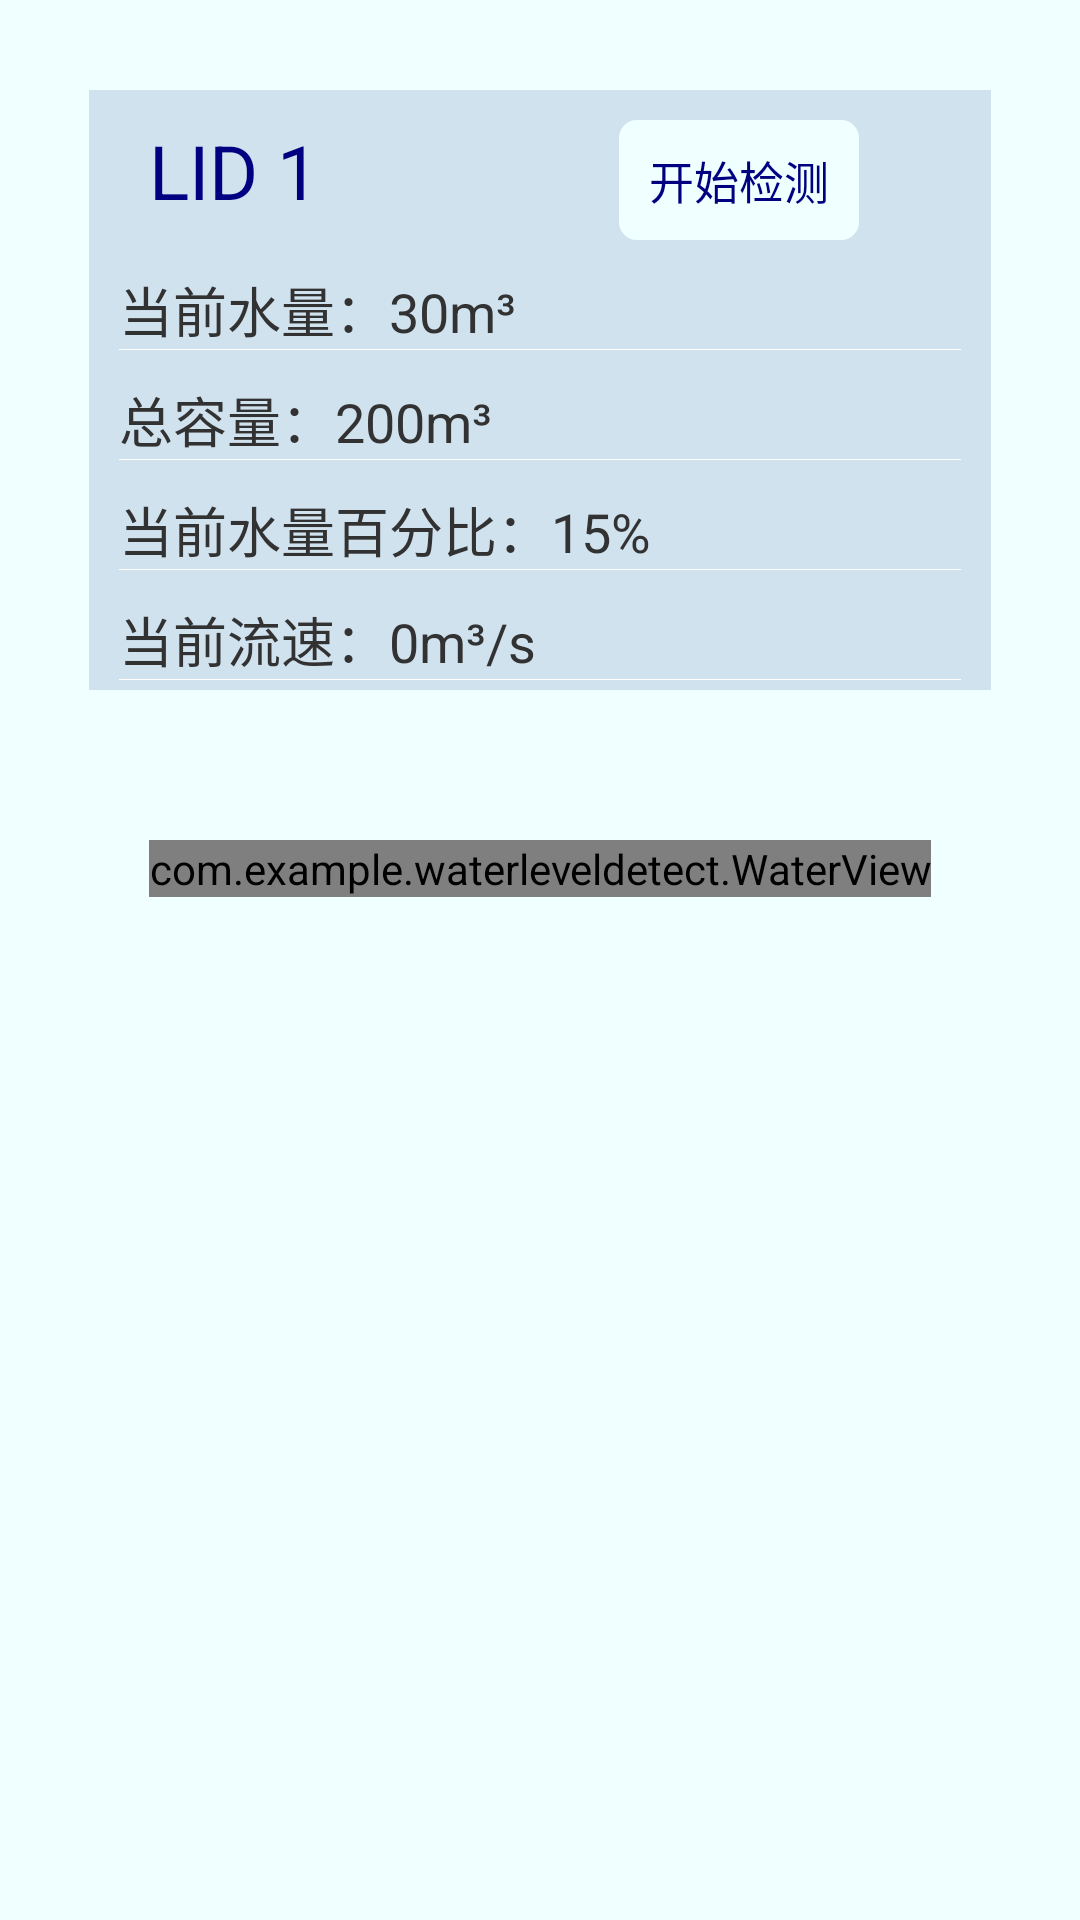

Android layout source for this screen:
<!-- AndroidManifest.xml: application theme AppTheme -->
<!-- res/layout/activity_one_lid.xml -->
<RelativeLayout xmlns:android="http://schemas.android.com/apk/res/android"
    xmlns:tools="http://schemas.android.com/tools"
    android:layout_width="match_parent"
    android:layout_height="match_parent"
    android:background="#F0FFFF"
    android:paddingBottom="@dimen/activity_vertical_margin"
    android:paddingLeft="@dimen/activity_horizontal_margin"
    android:paddingRight="@dimen/activity_horizontal_margin"
    android:paddingTop="@dimen/activity_vertical_margin"
    tools:context="com.example.waterleveldetect.OneLIDActivity" >

 <LinearLayout
        android:id="@+id/linearLayout1"
        android:layout_width="match_parent"
        android:layout_height="200dp"
        android:layout_marginLeft="30dp"
        android:layout_marginRight="30dp"
        android:layout_marginTop="30dp"
        android:background="#7fB0C4DE"
        android:orientation="vertical" >

        <LinearLayout
            android:layout_width="match_parent"
            android:layout_height="wrap_content"
            android:orientation="horizontal" >

            <TextView
                android:id="@+id/lidname"
                android:layout_width="wrap_content"
                android:layout_height="wrap_content"
                android:layout_marginLeft="20dp"
                android:layout_marginTop="10dp"
                android:text="LID 1"
                android:textColor="#000080"
                android:textSize="25dp" />

            <Button
                android:id="@+id/button1"
                android:layout_width="80dp"
                android:layout_height="40dp"
                android:layout_marginLeft="100dp"
                android:layout_marginTop="10dp"
                android:background="@drawable/buttonbackground"
                android:clickable="true"
                android:text="开始检测"
                android:textColor="#000080"
                android:textSize="15dp" />
        </LinearLayout>

        <LinearLayout
            android:layout_width="match_parent"
            android:layout_height="wrap_content"
            android:layout_marginLeft="10dp"
            android:layout_marginRight="10dp"
            android:layout_marginTop="10dp" >

			<TextView 
			    android:id="@+id/nowwaterleveltext"
			    android:layout_width="wrap_content"
			    android:layout_height="wrap_content"
			    android:text="当前水量："
			    android:textSize="18dp"/>

			<TextView
			    android:id="@+id/nowwaterlevelnum"
			    android:layout_width="wrap_content"
			    android:layout_height="wrap_content"
			    android:text="30m³" 
			    android:textSize="18dp"/>
        </LinearLayout>
        <View
            android:layout_width="fill_parent"
            android:layout_height="0.22dp"
            android:layout_marginLeft="10dp"
            android:layout_marginRight="10dp"
            android:background="#ffffff" />
        <LinearLayout 
            android:layout_width="match_parent"
            android:layout_height="wrap_content"
            android:layout_marginLeft="10dp"
            android:layout_marginRight="10dp"
            android:layout_marginTop="10dp"   >
            <TextView 
			    android:id="@+id/volumetext"
			    android:layout_width="wrap_content"
			    android:layout_height="wrap_content"
			    android:text="总容量："
			    android:textSize="18dp"/>

			<TextView
			    android:id="@+id/volumenum"
			    android:layout_width="wrap_content"
			    android:layout_height="wrap_content"
			    android:text="200m³" 
			    android:textSize="18dp"/>
        </LinearLayout>
			
        <View
            android:layout_width="fill_parent"
            android:layout_height="0.22dp"
            android:layout_marginLeft="10dp"
            android:layout_marginRight="10dp"
            android:background="#ffffff" />

        <LinearLayout
            android:layout_width="match_parent"
            android:layout_height="wrap_content"
            android:layout_marginLeft="10dp"
            android:layout_marginRight="10dp"
            android:layout_marginTop="10dp" >
			<TextView 
			    android:id="@+id/nowwaterratio"
			    android:layout_width="wrap_content"
			    android:layout_height="wrap_content"
			    android:text="当前水量百分比："
			    android:textSize="18dp"/>

			<TextView
			    android:id="@+id/nowwaterrationum"
			    android:layout_width="50dp"
			    android:layout_height="wrap_content"
			    android:text="15%" 
			    android:textSize="18dp"/>           

        </LinearLayout>

        <View
            android:layout_width="match_parent"
            android:layout_height="0.22dp"
            android:layout_marginLeft="10dp"
            android:layout_marginRight="10dp"
            android:background="#ffffff" />
        <LinearLayout
            android:layout_width="match_parent"
            android:layout_height="wrap_content"
            android:layout_marginLeft="10dp"
            android:layout_marginRight="10dp"
            android:layout_marginTop="10dp" >
			<TextView 
			    android:id="@+id/nowwaterspeed"
			    android:layout_width="wrap_content"
			    android:layout_height="wrap_content"
			    android:text="当前流速："
			    android:textSize="18dp"/>

			<TextView
			    android:id="@+id/nowwaterspeednum"
			    android:layout_width="wrap_content"
			    android:layout_height="wrap_content"
			    android:text="0m³/s"
			    android:textSize="18dp" />           

        </LinearLayout>
        <View
            android:layout_width="match_parent"
            android:layout_height="0.22dp"
            android:layout_marginLeft="10dp"
            android:layout_marginRight="10dp"
            android:background="#ffffff" />
    </LinearLayout>
         
      	<com.example.waterleveldetect.WaterView 
	    android:id="@+id/waterview1"
	    android:layout_width="wrap_content"
	    android:layout_height="wrap_content"
	    android:layout_below="@id/linearLayout1"
	    android:layout_marginTop="50dp"
	    android:layout_centerHorizontal="true"
	    />  

</RelativeLayout>
<!-- resources referenced by this layout -->
<resources>
  <!-- drawable buttonbackground (drawable-hdpi) -->
  <?xml version="1.0" encoding="utf-8"?>
  
  <selector xmlns:android="http://schemas.android.com/apk/res/android" >
      <item 
          android:state_pressed="false">
          <shape >
              <solid android:color="#F0FFFF"/>
              <corners android:radius="6dp"/>
          </shape>
      </item>
      <item 
          android:state_pressed="true">
          <shape >
              <solid android:color="#E0FFFF"/>
              <corners android:radius="6dp"/>
          </shape>
      </item>
  
  </selector>
  <style name="AppTheme" parent="AppBaseTheme">
          
          <item name="android:actionMenuTextAppearance">@style/MenuTextStyle</item>
      </style>
  <style name="AppBaseTheme" parent="android:Theme.Light">
          
      </style>
  <style name="MenuTextStyle">
          <item name="android:textColor">@android:color/white</item>
          <item name="android:textSize">18sp</item>
      </style>
</resources>
